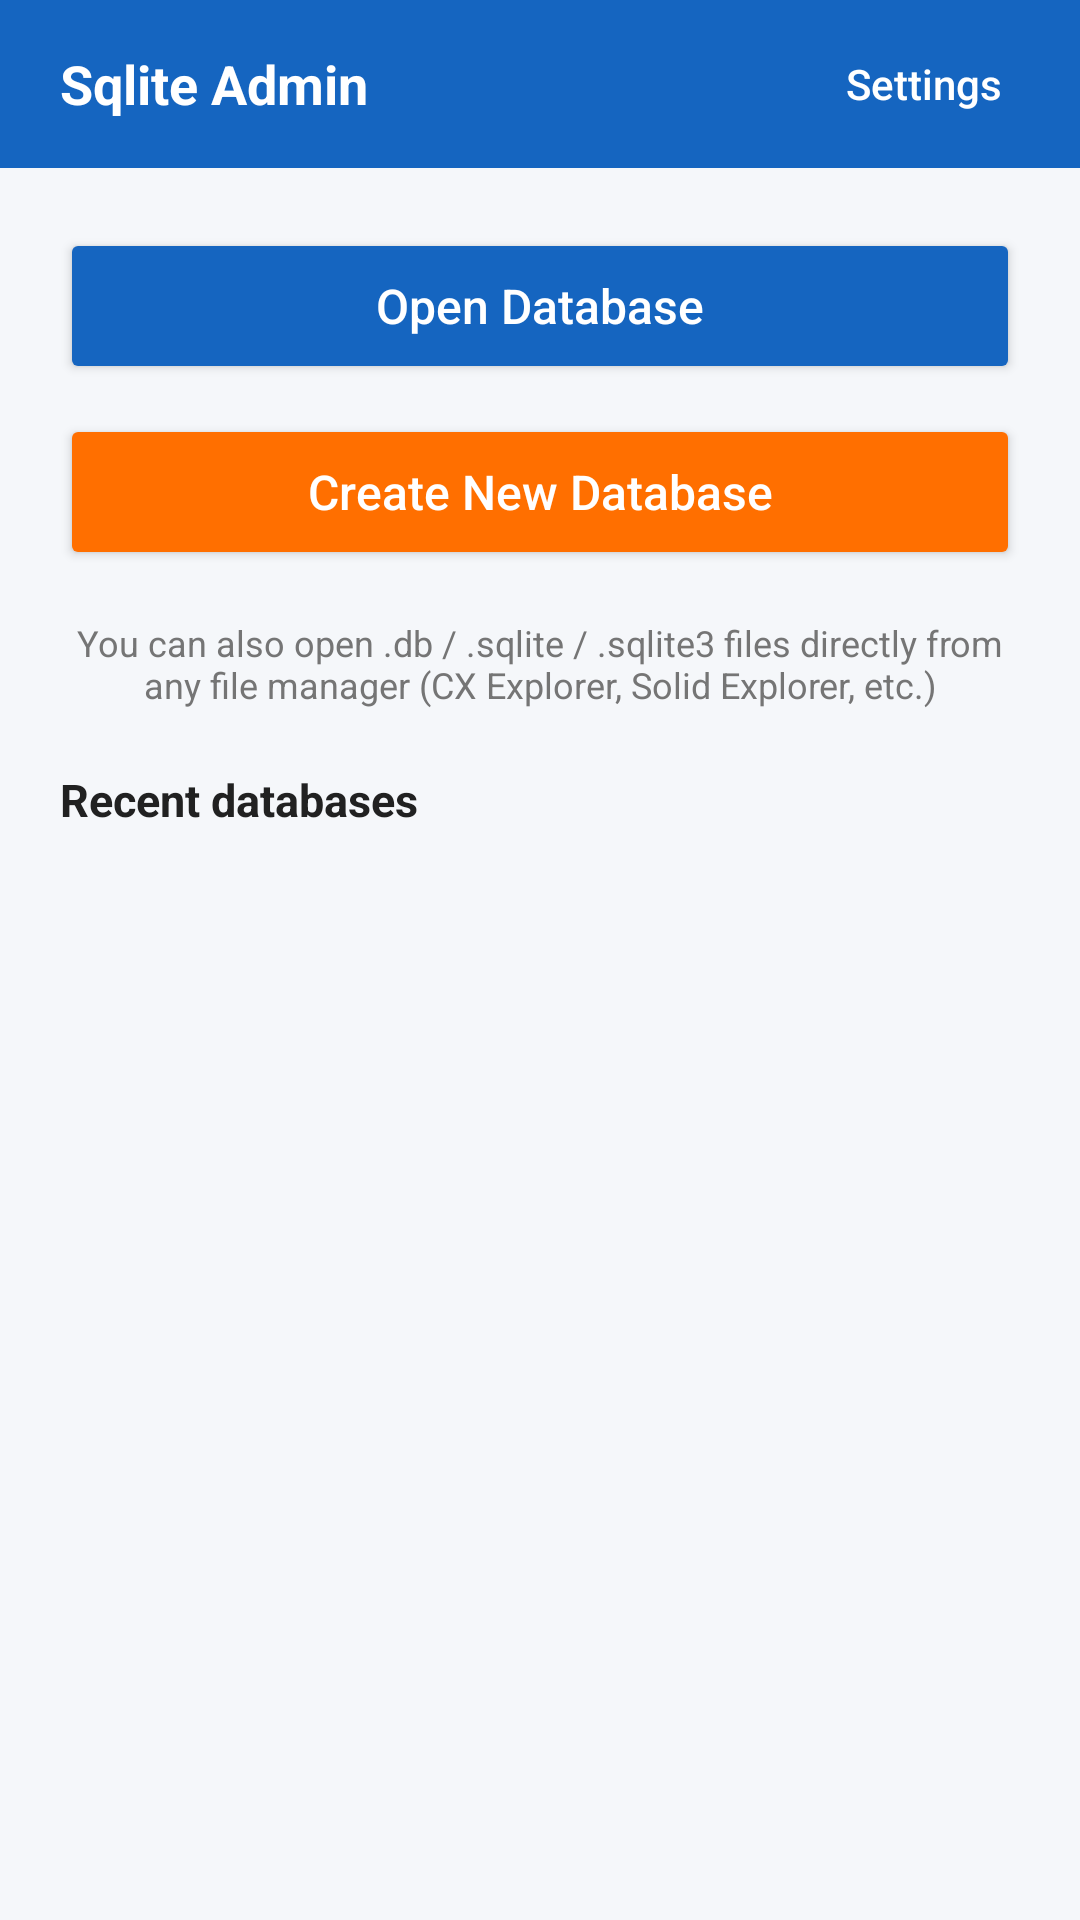

Write the Android layout XML for this screen, with the resource values it uses.
<!-- AndroidManifest.xml: application theme AppTheme -->
<!-- res/layout/activity_main.xml -->
<?xml version="1.0" encoding="utf-8"?>
<LinearLayout xmlns:android="http://schemas.android.com/apk/res/android"
    android:layout_width="match_parent"
    android:layout_height="match_parent"
    android:orientation="vertical"
    android:background="@color/colorBackground">

    <LinearLayout
        android:layout_width="match_parent"
        android:layout_height="56dp"
        android:orientation="horizontal"
        android:paddingHorizontal="8dp"
        android:gravity="center_vertical"
        android:background="@color/colorToolbar">

        <TextView
            android:layout_width="0dp"
            android:layout_height="wrap_content"
            android:layout_weight="1"
            android:text="@string/app_name"
            android:paddingStart="12dp"
            style="@style/ToolbarTitle" />

        <Button
            android:id="@+id/btnSettings"
            android:layout_width="wrap_content"
            android:layout_height="40dp"
            android:text="@string/settings"
            android:textAllCaps="false"
            android:textColor="@color/colorOnPrimary"
            style="?android:attr/borderlessButtonStyle" />
    </LinearLayout>

    <ScrollView
        android:layout_width="match_parent"
        android:layout_height="match_parent">

        <LinearLayout
            android:layout_width="match_parent"
            android:layout_height="wrap_content"
            android:orientation="vertical"
            android:padding="20dp">

            <Button
                android:id="@+id/btnOpen"
                android:layout_width="match_parent"
                android:layout_height="52dp"
                android:text="@string/open_database"
                android:textAllCaps="false"
                android:textSize="16sp"
                android:backgroundTint="@color/colorPrimary"
                android:textColor="@color/colorOnPrimary"
                android:layout_marginBottom="10dp" />

            <Button
                android:id="@+id/btnCreate"
                android:layout_width="match_parent"
                android:layout_height="52dp"
                android:text="@string/create_database"
                android:textAllCaps="false"
                android:textSize="16sp"
                android:backgroundTint="@color/colorAccent"
                android:textColor="@color/colorOnPrimary"
                android:layout_marginBottom="16dp" />

            <TextView
                android:layout_width="match_parent"
                android:layout_height="wrap_content"
                android:text="@string/hint_file_manager"
                android:textSize="12sp"
                android:gravity="center"
                android:textColor="@color/colorTextSecondary"
                android:layout_marginBottom="20dp" />

            <TextView
                android:id="@+id/tvRecentLabel"
                android:layout_width="match_parent"
                android:layout_height="wrap_content"
                android:text="@string/recent_databases"
                android:textStyle="bold"
                android:textSize="15sp"
                android:paddingBottom="8dp" />

            <LinearLayout
                android:id="@+id/recentContainer"
                android:layout_width="match_parent"
                android:layout_height="wrap_content"
                android:orientation="vertical" />

            <TextView
                android:id="@+id/tvFooter"
                android:layout_width="match_parent"
                android:layout_height="wrap_content"
                android:layout_marginTop="32dp"
                android:paddingTop="16dp"
                android:paddingBottom="8dp"
                android:gravity="center"
                android:textSize="12sp"
                android:textColor="@color/colorTextSecondary"
                android:lineSpacingExtra="3dp" />
        </LinearLayout>
    </ScrollView>
</LinearLayout>
<!-- resources referenced by this layout -->
<resources>
  <color name="colorAccent">#FF6F00</color>
  <color name="colorBackground">#F5F7FA</color>
  <color name="colorOnPrimary">#FFFFFF</color>
  <color name="colorPrimary">#1565C0</color>
  <color name="colorTextSecondary">#757575</color>
  <color name="colorToolbar">#1565C0</color>
  <string name="app_name">Sqlite Admin</string>
  <string name="create_database">Create New Database</string>
  <string name="hint_file_manager">You can also open .db / .sqlite / .sqlite3 files directly from any file manager (CX Explorer, Solid Explorer, etc.)</string>
  <string name="open_database">Open Database</string>
  <string name="recent_databases">Recent databases</string>
  <string name="settings">Settings</string>
  <style name="ToolbarTitle">
          <item name="android:textColor">@color/colorOnPrimary</item>
          <item name="android:textSize">18sp</item>
          <item name="android:textStyle">bold</item>
          <item name="android:ellipsize">middle</item>
          <item name="android:singleLine">true</item>
      </style>
  <style name="AppTheme" parent="Theme.AppCompat.DayNight.NoActionBar">
          <item name="colorPrimary">@color/colorPrimary</item>
          <item name="colorPrimaryDark">@color/colorPrimaryDark</item>
          <item name="colorAccent">@color/colorAccent</item>
          <item name="android:windowBackground">@color/colorBackground</item>
          <item name="android:textColorPrimary">@color/colorTextPrimary</item>
          <item name="android:textColorSecondary">@color/colorTextSecondary</item>
          <item name="android:textColor">@color/colorTextPrimary</item>
          <item name="editTextColor">@color/colorTextPrimary</item>
      </style>
  <color name="colorPrimaryDark">#0D47A1</color>
  <color name="colorTextPrimary">#212121</color>
</resources>
